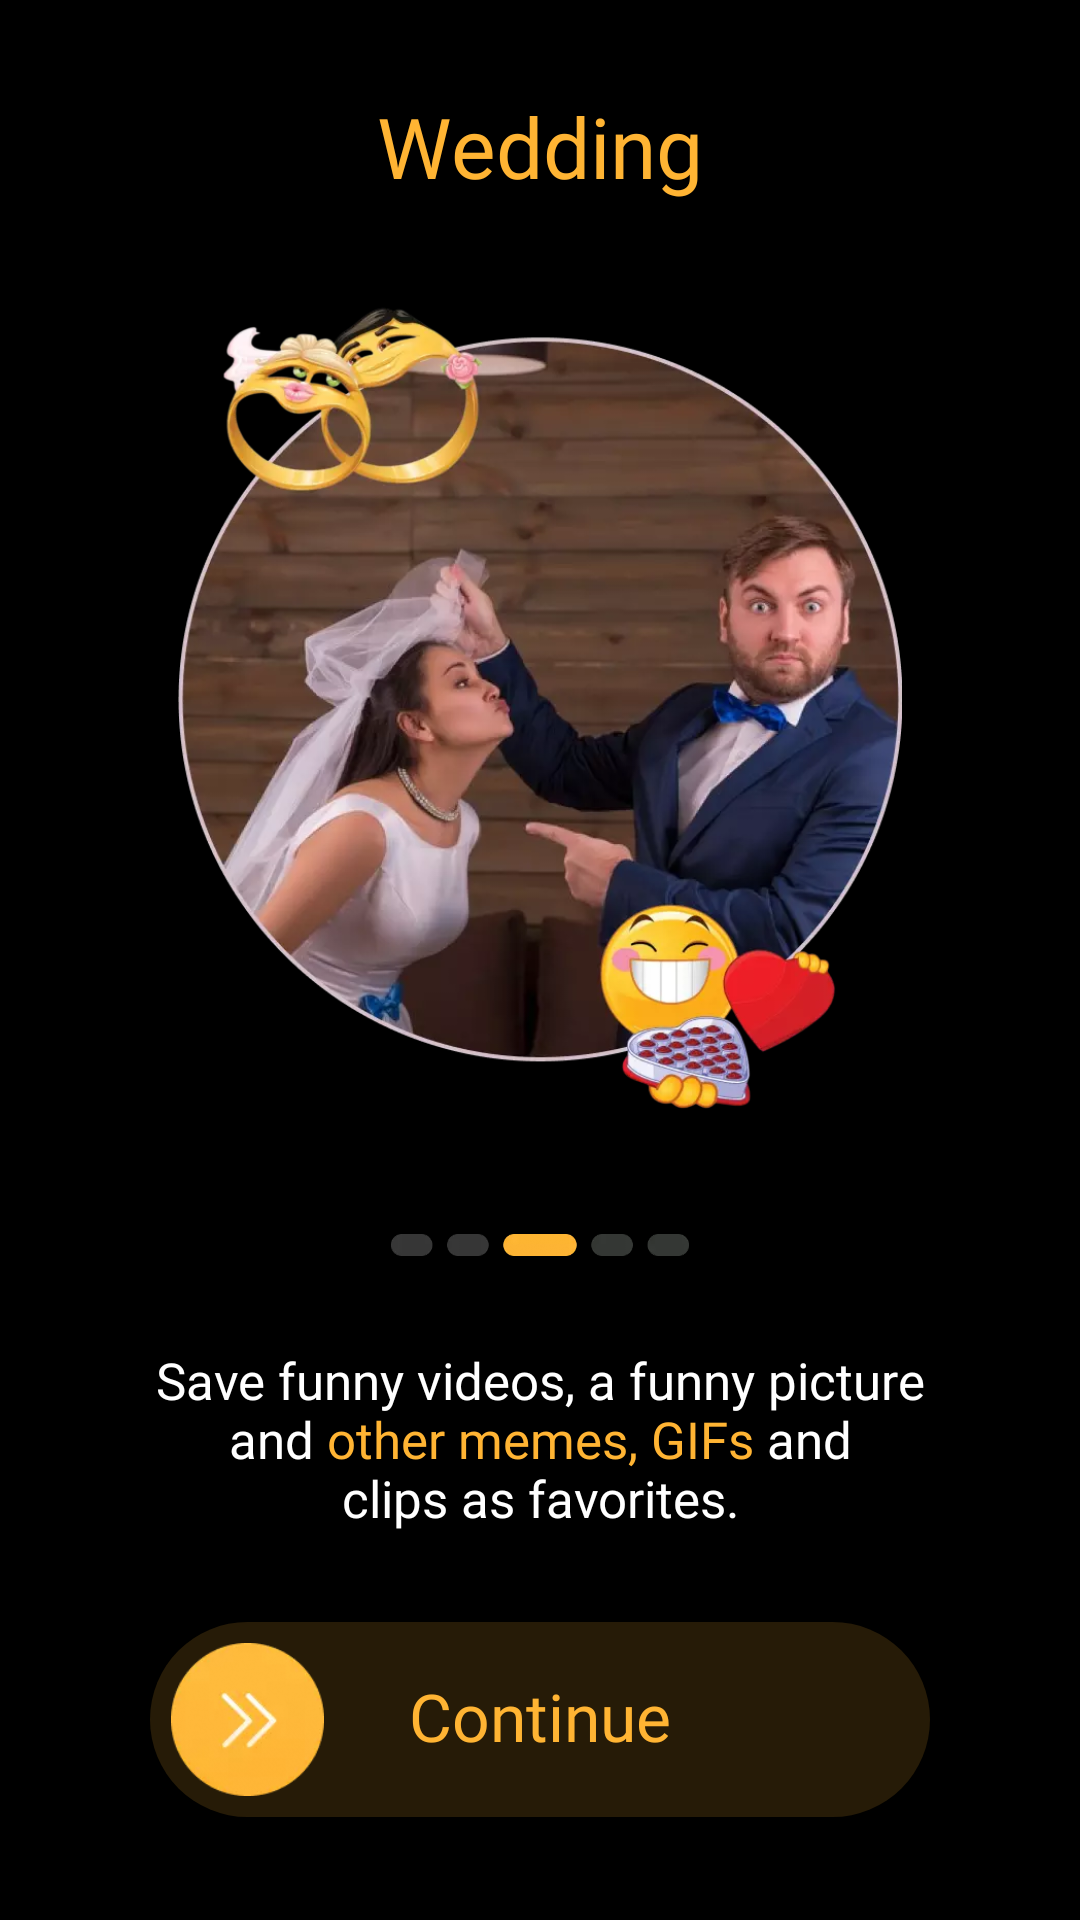

The Android layout XML behind this screen, and the referenced resources:
<!-- AndroidManifest.xml: application theme AppTheme -->
<!-- res/layout/activity_extra_3.xml -->
<?xml version="1.0" encoding="utf-8"?>
<androidx.constraintlayout.widget.ConstraintLayout xmlns:android="http://schemas.android.com/apk/res/android"
    xmlns:app="http://schemas.android.com/apk/res-auto"
    xmlns:tools="http://schemas.android.com/tools"
    android:layout_width="match_parent"
    android:layout_height="match_parent"
    android:background="@color/black"
    tools:context=".Activity.ExtraActivity3">

    <TextView
        android:id="@+id/textView2"
        android:layout_width="wrap_content"
        android:layout_height="wrap_content"
        android:layout_marginTop="30dp"
        android:fontFamily="@font/montserrat_semi_bold"
        android:text="@string/str_6"
        android:textColor="#FFB433"
        android:textSize="28sp"
        app:layout_constraintEnd_toEndOf="parent"
        app:layout_constraintStart_toStartOf="parent"
        app:layout_constraintTop_toTopOf="parent" />

    <LinearLayout
        android:layout_width="0dp"
        android:layout_height="0dp"
        android:gravity="center"
        android:paddingTop="30dp"
        android:paddingBottom="40dp"
        app:layout_constraintBottom_toTopOf="@+id/imageView"
        app:layout_constraintEnd_toEndOf="parent"
        app:layout_constraintStart_toStartOf="parent"
        app:layout_constraintTop_toBottomOf="@+id/textView2">

        <ImageView
            android:layout_width="wrap_content"
            android:layout_height="wrap_content"
            android:adjustViewBounds="true"
            android:src="@drawable/extra3_img" />

    </LinearLayout>

    <ImageView
        android:id="@+id/imageView"
        android:layout_width="100dp"
        android:layout_height="wrap_content"
        android:layout_marginBottom="30dp"
        android:adjustViewBounds="true"
        android:src="@drawable/extra3_dot_img"
        app:layout_constraintBottom_toTopOf="@+id/textView4"
        app:layout_constraintEnd_toEndOf="parent"
        app:layout_constraintStart_toStartOf="parent" />

    <TextView
        android:id="@+id/textView4"
        android:layout_width="match_parent"
        android:layout_height="wrap_content"
        android:layout_marginStart="10dp"
        android:layout_marginEnd="10dp"
        android:layout_marginBottom="30dp"
        android:fontFamily="@font/montserrat_medium"
        android:gravity="center"
        android:text="@string/str_7"
        android:textColor="@color/white"
        android:textSize="17sp"
        app:layout_constraintBottom_toTopOf="@+id/extra3_continue"
        app:layout_constraintEnd_toEndOf="parent"
        app:layout_constraintStart_toStartOf="parent" />

    <androidx.constraintlayout.widget.ConstraintLayout
        android:id="@+id/extra3_continue"
        android:layout_width="match_parent"
        android:layout_height="wrap_content"
        android:layout_marginStart="50dp"
        android:layout_marginEnd="50dp"
        android:background="@drawable/bg_1"
        android:backgroundTint="#26FFB433"
        app:layout_constraintBottom_toBottomOf="parent"
        app:layout_constraintEnd_toEndOf="parent"
        app:layout_constraintStart_toStartOf="parent"
        app:layout_constraintTop_toTopOf="parent"
        app:layout_constraintVertical_bias="0.94">

        <ImageView
            android:layout_width="65dp"
            android:layout_height="65dp"
            android:adjustViewBounds="true"
            android:padding="7dp"
            android:src="@drawable/extra3_continue_arrow"
            app:layout_constraintBottom_toBottomOf="parent"
            app:layout_constraintStart_toStartOf="parent"
            app:layout_constraintTop_toTopOf="parent" />

        <TextView
            android:layout_width="wrap_content"
            android:layout_height="wrap_content"
            android:fontFamily="@font/montserrat_medium"
            android:includeFontPadding="false"
            android:text="@string/str_1"
            android:textColor="#FFB433"
            android:textSize="22sp"
            app:layout_constraintBottom_toBottomOf="parent"
            app:layout_constraintEnd_toEndOf="parent"
            app:layout_constraintStart_toStartOf="parent"
            app:layout_constraintTop_toTopOf="parent" />

    </androidx.constraintlayout.widget.ConstraintLayout>

</androidx.constraintlayout.widget.ConstraintLayout>
<!-- resources referenced by this layout -->
<resources>
  <color name="black">#FF000000</color>
  <color name="white">#FFFFFFFF</color>
  <!-- drawable bg_1 (drawable) -->
  <?xml version="1.0" encoding="utf-8"?>
  <shape xmlns:android="http://schemas.android.com/apk/res/android">
      <corners android:radius="100dp"/>
      <solid android:color="@color/colorPrimary"/>
  </shape>
  <!-- drawable extra3_continue_arrow: webp bitmap (drawable, 4448 bytes) -->
  <!-- drawable extra3_dot_img: webp bitmap (drawable, 2244 bytes) -->
  <!-- drawable extra3_img: webp bitmap (drawable, 42498 bytes) -->
  <string name="str_1">Continue</string>
  <string name="str_6">Wedding</string>
  <string name="str_7">Save funny videos, a funny picture\nand <font color="#FFB433">other memes, GIFs</font> and\nclips as favorites.</string>
  <style name="AppTheme" parent="@style/Theme.AppCompat.Light.NoActionBar">
          <item name="colorPrimary">@color/colorPrimary</item>
          <item name="colorPrimaryDark">@color/colorPrimaryDark</item>
          <item name="colorAccent">@color/colorAccent</item>
          <item name="windowActionBar">false</item>
          <item name="windowNoTitle">true</item>
          <item name="android:windowFullscreen">true</item>
      </style>
  <color name="colorPrimary">#FFFFFF</color>
  <color name="colorPrimaryDark">#FFFFFF</color>
  <color name="colorAccent">#000000</color>
</resources>
